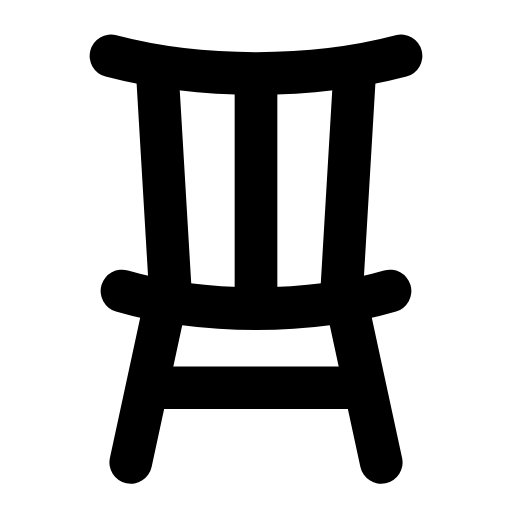
t = 0.00 s
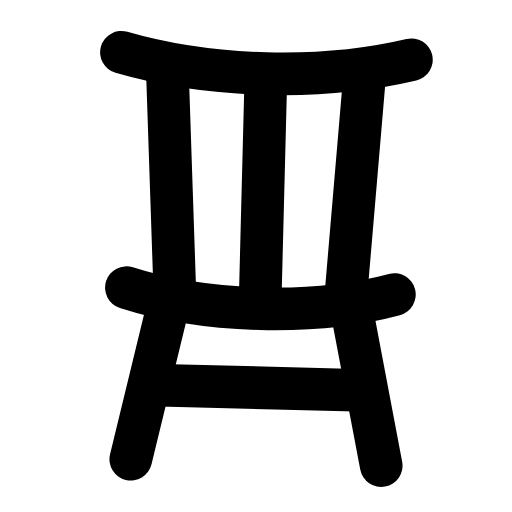
t = 0.27 s
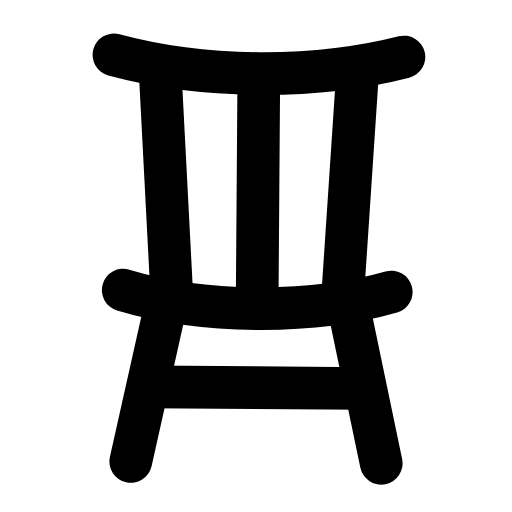
t = 0.52 s
t = 0.78 s: frame unchanged from t = 0.00 s, image omitted
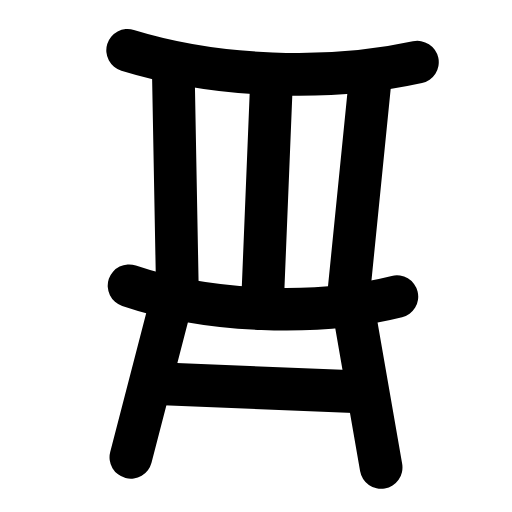
t = 1.05 s
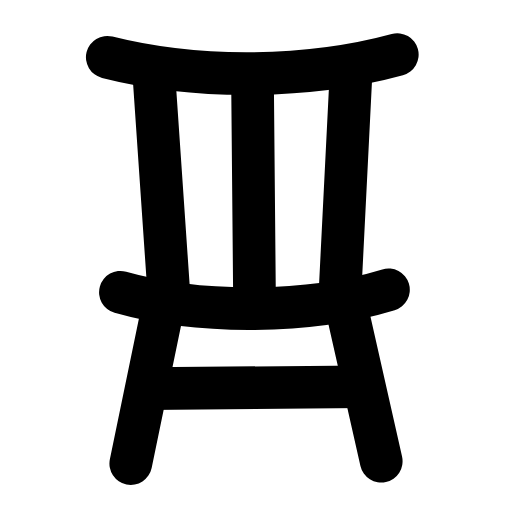
t = 1.33 s

The animated SVG that drew these frames (rendered in a browser with its animation timeline set to each time). Animation: 1 SMIL element (animateTransform=1); one cycle of 1.60 s, repeats indefinitely.

<svg xmlns="http://www.w3.org/2000/svg" width="24" height="24" viewBox="0 0 24 24" fill="none"><g transform="translate(-0.36 -0.366) scale(1.03)"><g><animateTransform attributeName="transform" type="rotate" values="0 12 21.4;-3 12 21.4;2.4000000000000004 12 21.4;0 12 21.4;0 12 21.4;2.4000000000000004 12 21.4;-3 12 21.4;0 12 21.4;0 12 21.4" keyTimes="0;0.135;0.279;0.45;0.6;0.714;0.81;0.9;1" dur="1.6s" repeatCount="indefinite" calcMode="spline" keySplines="0.16 1 0.3 1;0.16 1 0.3 1;0.16 1 0.3 1;0.16 1 0.3 1;0.16 1 0.3 1;0.16 1 0.3 1;0.16 1 0.3 1;0.16 1 0.3 1"/><path stroke="currentColor" stroke-width="1.942" stroke-linecap="round" stroke-linejoin="round" fill="none" d="M5.4 2.9C7.3 3.4 9.6 3.7 12 3.7S16.7 3.4 18.6 2.9"></path><path stroke="currentColor" stroke-width="1.942" stroke-linecap="round" stroke-linejoin="round" fill="none" d="M5.9 13.6C7.6 14.1 9.8 14.4 12 14.4S16.4 14.1 18.1 13.6"></path><path stroke="currentColor" stroke-width="1.942" stroke-linecap="round" stroke-linejoin="round" fill="none" d="M12 13.9L12 3.9M8.1 13.6L7.5 3.5M15.9 13.6L16.5 3.5"></path><path stroke="currentColor" stroke-width="1.942" stroke-linecap="round" stroke-linejoin="round" fill="none" d="M7.9 14L6.3 21.4M16.1 14L17.7 21.4"></path><line stroke="currentColor" stroke-width="1.942" stroke-linecap="round" stroke-linejoin="round" fill="none" x1="7.1" y1="18" x2="16.9" y2="18"></line></g></g></svg>
